Image classification data set "screw_dataset" (Grinduim/Bosch-2022.2 on GitHub). Class labels (3): allen screw, torx screw, without screw.

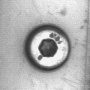
Label: allen screw

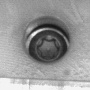
Label: torx screw

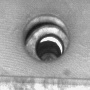
Label: without screw

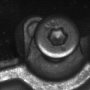
Label: allen screw

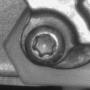
Label: torx screw

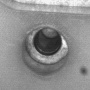
Label: without screw
